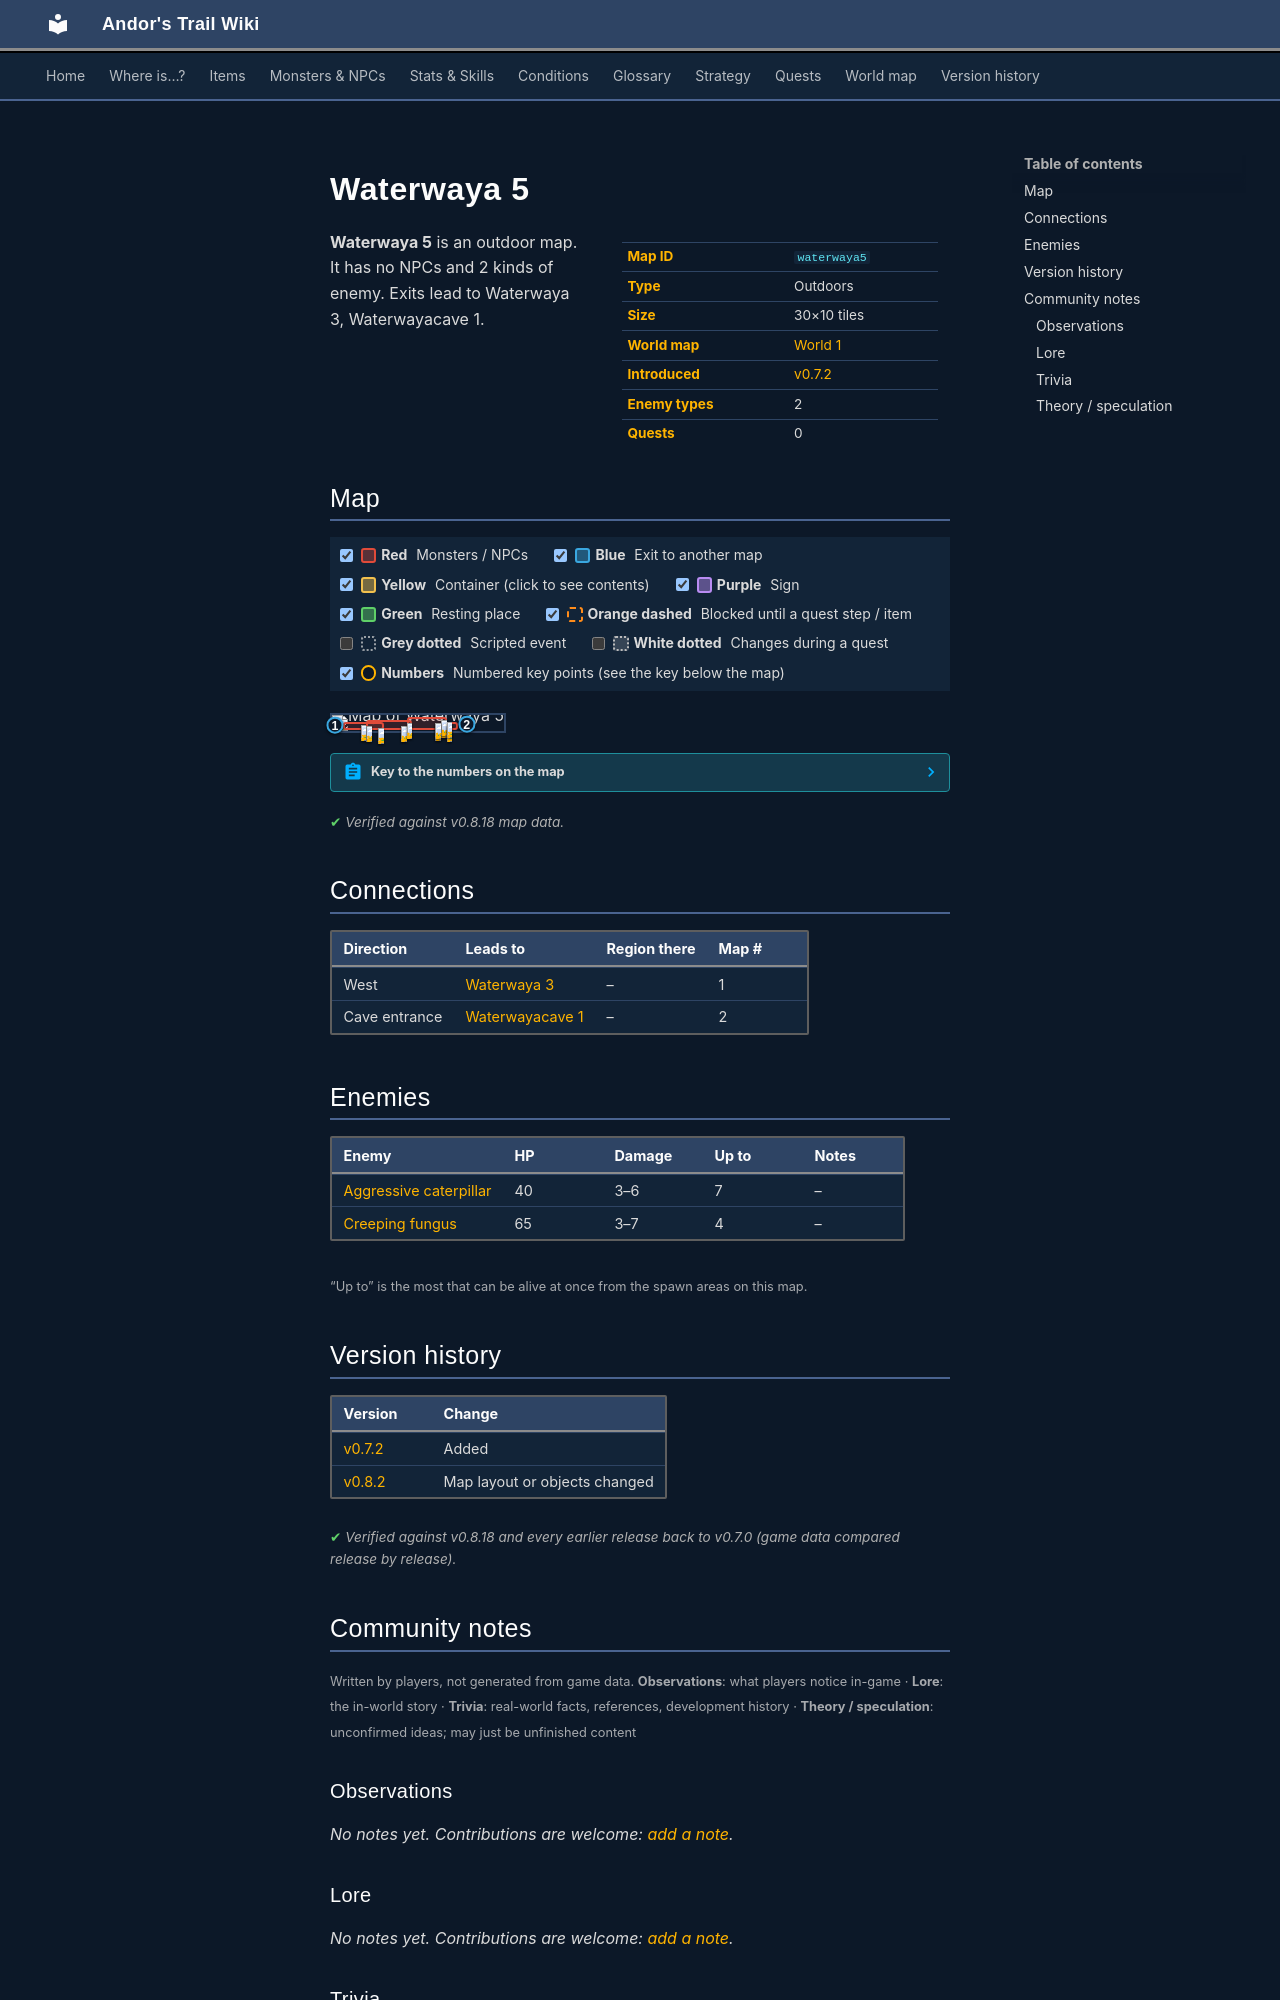

repository: asdfghjkl628/Andor-s-Trail-Wikiiii · page: maps/waterwaya5/index.html · generator: mkdocs

---
description: "Waterwaya 5 is an outdoor location in Andor's Trail. Enemies: Aggressive caterpillar, Creeping fungus. Exits to Waterwaya 3, Waterwayacave 1."
---

# Waterwaya 5

<div class="infobox" markdown>

| | |
|---|---|
| **Map ID** | `waterwaya5` |
| **Type** | Outdoors |
| **Size** | 30×10 tiles |
| **World map** | [World 1](index.md) |
| **Introduced** | [v0.7.2](../versions/0.7.2.md) |
| **Enemy types** | 2 |
| **Quests** | 0 |

</div>

**Waterwaya 5** is an outdoor map. It has no NPCs and 2 kinds of enemy. Exits lead to Waterwaya 3, Waterwayacave 1.

## Map

<div class="map-legend" markdown="0"><label class="lg"><input type="checkbox" data-t="spawn" checked><span class="sw sw-spawn"></span><b>Red</b>&nbsp;Monsters / NPCs</label><label class="lg"><input type="checkbox" data-t="mapchange" checked><span class="sw sw-mapchange"></span><b>Blue</b>&nbsp;Exit to another map</label><label class="lg"><input type="checkbox" data-t="container" checked><span class="sw sw-container"></span><b>Yellow</b>&nbsp;Container (click to see contents)</label><label class="lg"><input type="checkbox" data-t="sign" checked><span class="sw sw-sign"></span><b>Purple</b>&nbsp;Sign</label><label class="lg"><input type="checkbox" data-t="rest" checked><span class="sw sw-rest"></span><b>Green</b>&nbsp;Resting place</label><label class="lg"><input type="checkbox" data-t="key" checked><span class="sw sw-key"></span><b>Orange dashed</b>&nbsp;Blocked until a quest step / item</label><label class="lg"><input type="checkbox" data-t="script"><span class="sw sw-script"></span><b>Grey dotted</b>&nbsp;Scripted event</label><label class="lg"><input type="checkbox" data-t="replace"><span class="sw sw-replace"></span><b>White dotted</b>&nbsp;Changes during a quest</label><label class="lg"><input type="checkbox" data-t="pin" checked><span class="sw sw-pin"></span><b>Numbers</b>&nbsp;Numbered key points (see the key below the map)</label></div>

<div class="map-wrap hide-script hide-replace" markdown="0"><img src="../../assets/maps/waterwaya5.webp" alt="Map of Waterwaya 5" width="960" height="320" loading="lazy"><a id="place-waterwayacave" class="mo mo-mapchange" href="../waterwayacave1/#place-north" title="Exit to Waterwayacave 1" style="left:76.667%;top:50.000%;width:3.333%;height:10.000%"></a><a id="place-west" class="mo mo-mapchange" href="../waterwaya3/#place-east" title="Exit to Waterwaya 3" style="left:0.000%;top:50.000%;width:3.333%;height:20.000%"></a><span class="mo mo-spawn" title="Spawns: Aggressive caterpillar" style="left:43.333%;top:10.000%;width:23.333%;height:80.000%"></span><span class="mo mo-spawn" title="Spawns: Aggressive caterpillar" style="left:20.000%;top:30.000%;width:26.667%;height:60.000%"></span><span class="mo mo-spawn" title="Spawns: Creeping fungus" style="left:6.667%;top:40.000%;width:23.333%;height:50.000%"></span><span class="mo mo-spawn" title="Spawns: Creeping fungus" style="left:63.333%;top:40.000%;width:10.000%;height:50.000%"></span><a class="mob" href="../../monsters/waterwayacaterpillar/" title="Aggressive caterpillar" style="left:60.000%;top:60.000%;width:3.333%;height:10.000%"><img src="../../assets/icons/monsters/monsters_rltiles4_39.png" alt="Aggressive caterpillar"></a><a class="mob" href="../../monsters/waterwayacaterpillar/" title="Aggressive caterpillar" style="left:63.333%;top:40.000%;width:3.333%;height:10.000%"><img src="../../assets/icons/monsters/monsters_rltiles4_39.png" alt="Aggressive caterpillar"></a><a class="mob" href="../../monsters/waterwayacaterpillar/" title="Aggressive caterpillar" style="left:63.333%;top:30.000%;width:3.333%;height:10.000%"><img src="../../assets/icons/monsters/monsters_rltiles4_39.png" alt="Aggressive caterpillar"></a><a class="mob" href="../../monsters/waterwayacaterpillar/" title="Aggressive caterpillar" style="left:60.000%;top:50.000%;width:3.333%;height:10.000%"><img src="../../assets/icons/monsters/monsters_rltiles4_39.png" alt="Aggressive caterpillar"></a><a class="mob" href="../../monsters/waterwayacaterpillar/" title="Aggressive caterpillar" style="left:40.000%;top:70.000%;width:3.333%;height:10.000%"><img src="../../assets/icons/monsters/monsters_rltiles4_39.png" alt="Aggressive caterpillar"></a><a class="mob" href="../../monsters/waterwayacaterpillar/" title="Aggressive caterpillar" style="left:43.333%;top:50.000%;width:3.333%;height:10.000%"><img src="../../assets/icons/monsters/monsters_rltiles4_39.png" alt="Aggressive caterpillar"></a><a class="mob" href="../../monsters/waterwayacaterpillar/" title="Aggressive caterpillar" style="left:20.000%;top:70.000%;width:3.333%;height:10.000%"><img src="../../assets/icons/monsters/monsters_rltiles4_39.png" alt="Aggressive caterpillar"></a><a class="mob" href="../../monsters/waterwayamushroom/" title="Creeping fungus" style="left:16.667%;top:60.000%;width:3.333%;height:10.000%"><img src="../../assets/icons/monsters/monsters_ld2_30.png" alt="Creeping fungus"></a><a class="mob" href="../../monsters/waterwayamushroom/" title="Creeping fungus" style="left:26.667%;top:80.000%;width:3.333%;height:10.000%"><img src="../../assets/icons/monsters/monsters_ld2_30.png" alt="Creeping fungus"></a><a class="mob" href="../../monsters/waterwayamushroom/" title="Creeping fungus" style="left:66.667%;top:70.000%;width:3.333%;height:10.000%"><img src="../../assets/icons/monsters/monsters_ld2_30.png" alt="Creeping fungus"></a><a class="mob" href="../../monsters/waterwayamushroom/" title="Creeping fungus" style="left:66.667%;top:40.000%;width:3.333%;height:10.000%"><img src="../../assets/icons/monsters/monsters_ld2_30.png" alt="Creeping fungus"></a><a class="pin pin-exit" href="#key-1" style="left:1.667%;top:60.000%" title="Exit (west): to [Waterwaya 3](waterwaya3.md)">1</a><a class="pin pin-exit" href="#key-2" style="left:78.333%;top:55.000%" title="Exit (cave entrance): to [Waterwayacave 1](waterwayacave1.md)">2</a></div>

??? abstract "Key to the numbers on the map"

    | # | What | Details |
    |---|---|---|
    | <span id="key-1"></span>1 | Exit (west) | to [Waterwaya 3](waterwaya3.md) |
    | <span id="key-2"></span>2 | Exit (cave entrance) | to [Waterwayacave 1](waterwayacave1.md) |


<p class="verified">Verified against v0.8.18 map data.</p>

## Connections

| Direction | Leads to | Region there | Map # |
|---|---|---|---|
| West | [Waterwaya 3](waterwaya3.md) | – | 1 |
| Cave entrance | [Waterwayacave 1](waterwayacave1.md) | – | 2 |

## Enemies

| Enemy | HP | Damage | Up to | Notes |
|---|---|---|---|---|
| [Aggressive caterpillar](../monsters/waterwayacaterpillar.md) | 40 | 3–6 | 7 | – |
| [Creeping fungus](../monsters/waterwayamushroom.md) | 65 | 3–7 | 4 | – |

<small>“Up to” is the most that can be alive at once from the spawn areas on this map.</small>


## Version history

| Version | Change |
|---|---|
| [v0.7.2](../versions/0.7.2.md) | Added |
| [v0.8.2](../versions/0.8.2.md) | Map layout or objects changed |

<p class="verified">Verified against v0.8.18 and every earlier release back to v0.7.0 (game data compared release by release).</p>


## Community notes

<small>Written by players, not generated from game data. **Observations**: what players notice in-game · **Lore**: the in-world story · **Trivia**: real-world facts, references, development history · **Theory / speculation**: unconfirmed ideas; may just be unfinished content</small>

### Observations

*No notes yet. Contributions are welcome: [add a note](https://github.com/asdfghjkl628/Andor-s-Trail-Wikiiii/new/main/notes/maps?filename=waterwaya5.md&value=%23%23%20Observations%0A%0A%3C%21--%20what%20players%20notice%20in-game%20--%3E%0A%0A%23%23%20Lore%0A%0A%3C%21--%20the%20in-world%20story%20--%3E%0A%0A%23%23%20Trivia%0A%0A%3C%21--%20real-world%20facts%2C%20references%2C%20development%20history%20--%3E%0A%0A%23%23%20Theory%20/%20speculation%0A%0A%3C%21--%20unconfirmed%20ideas%3B%20may%20just%20be%20unfinished%20content%20--%3E%0A).*

### Lore

*No notes yet. Contributions are welcome: [add a note](https://github.com/asdfghjkl628/Andor-s-Trail-Wikiiii/new/main/notes/maps?filename=waterwaya5.md&value=%23%23%20Observations%0A%0A%3C%21--%20what%20players%20notice%20in-game%20--%3E%0A%0A%23%23%20Lore%0A%0A%3C%21--%20the%20in-world%20story%20--%3E%0A%0A%23%23%20Trivia%0A%0A%3C%21--%20real-world%20facts%2C%20references%2C%20development%20history%20--%3E%0A%0A%23%23%20Theory%20/%20speculation%0A%0A%3C%21--%20unconfirmed%20ideas%3B%20may%20just%20be%20unfinished%20content%20--%3E%0A).*

### Trivia

*No notes yet. Contributions are welcome: [add a note](https://github.com/asdfghjkl628/Andor-s-Trail-Wikiiii/new/main/notes/maps?filename=waterwaya5.md&value=%23%23%20Observations%0A%0A%3C%21--%20what%20players%20notice%20in-game%20--%3E%0A%0A%23%23%20Lore%0A%0A%3C%21--%20the%20in-world%20story%20--%3E%0A%0A%23%23%20Trivia%0A%0A%3C%21--%20real-world%20facts%2C%20references%2C%20development%20history%20--%3E%0A%0A%23%23%20Theory%20/%20speculation%0A%0A%3C%21--%20unconfirmed%20ideas%3B%20may%20just%20be%20unfinished%20content%20--%3E%0A).*
